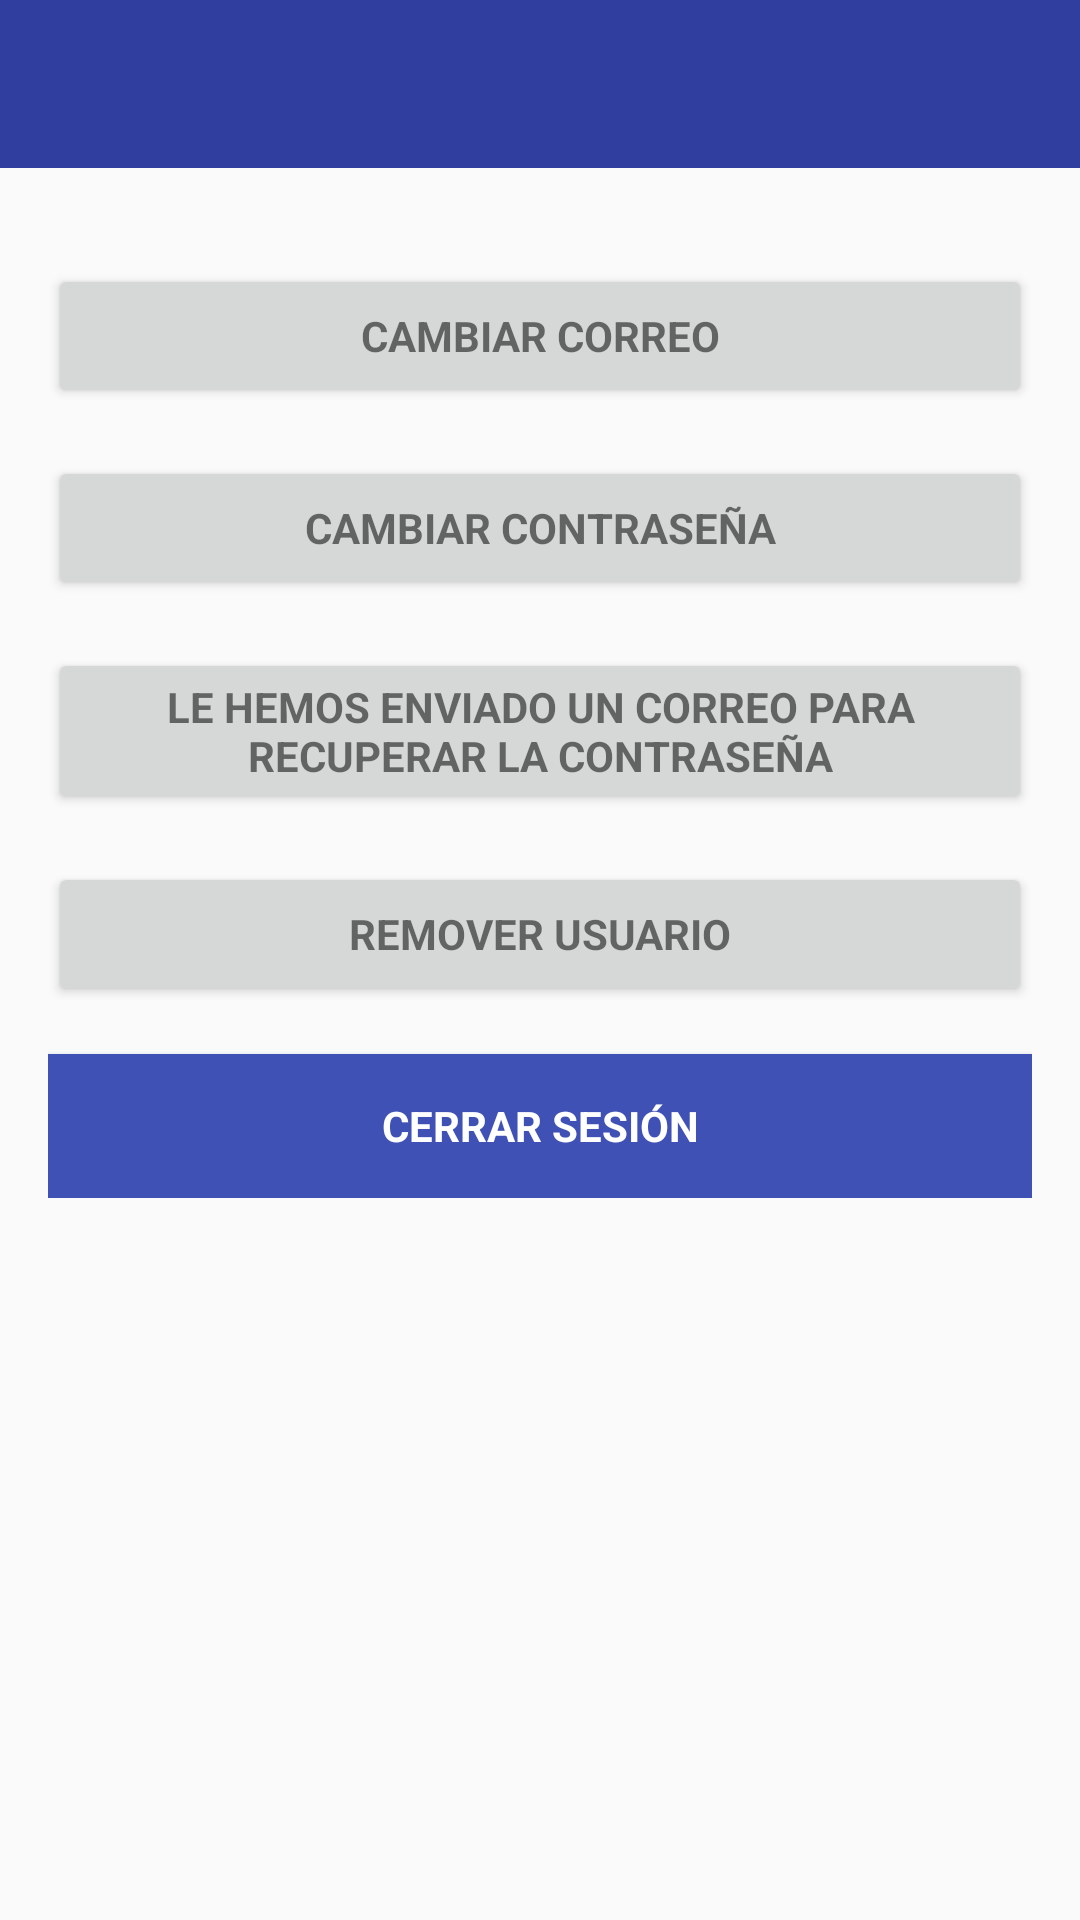

This screen was rendered from an Android layout file. Write that file and the resources it references.
<!-- AndroidManifest.xml: application theme AppTheme -->
<!-- res/layout/activity_general.xml -->
<?xml version="1.0" encoding="utf-8"?>
<android.support.design.widget.CoordinatorLayout
    xmlns:android="http://schemas.android.com/apk/res/android"
    xmlns:app="http://schemas.android.com/apk/res-auto"
    xmlns:tools="http://schemas.android.com/tools"
    android:layout_width="match_parent"
    android:layout_height="match_parent"
    tools:context="com.chacanasoft.jorge.fluctuacion.GeneralActivity">




    <android.support.design.widget.AppBarLayout
        android:layout_width="match_parent"
        android:layout_height="wrap_content"
        android:theme="@style/AppTheme"
        app:elevation="0dp">

        <android.support.v7.widget.Toolbar
            android:id="@+id/toolbar"
            android:layout_width="match_parent"
            android:layout_height="?attr/actionBarSize"
            android:background="?attr/colorPrimaryDark"
            app:layout_scrollFlags="scroll|enterAlways"
            app:popupTheme="@style/AppTheme" />

    </android.support.design.widget.AppBarLayout>

    <LinearLayout
        android:layout_width="match_parent"
        android:layout_height="wrap_content"
        android:orientation="vertical"
        android:paddingBottom="@dimen/activity_vertical_margin"
        android:paddingLeft="@dimen/activity_horizontal_margin"
        android:paddingRight="@dimen/activity_horizontal_margin"
        android:paddingTop="@dimen/activity_vertical_margin"
        app:layout_behavior="@string/appbar_scrolling_view_behavior">

        <EditText
            android:id="@+id/old_email"
            android:layout_width="match_parent"
            android:layout_height="wrap_content"
            android:hint="@string/hint_email"
            android:inputType="textEmailAddress"
            android:maxLines="1"
            android:singleLine="true"
            android:visibility="gone" />

        <EditText
            android:id="@+id/new_email"
            android:layout_width="match_parent"
            android:layout_height="wrap_content"
            android:hint="@string/hint_new_email"
            android:inputType="textEmailAddress"
            android:maxLines="1"
            android:singleLine="true"
            android:visibility="gone" />

        <EditText
            android:id="@+id/password"
            android:layout_width="match_parent"
            android:layout_height="wrap_content"
            android:focusableInTouchMode="true"
            android:hint="@string/hint_password"
            android:imeOptions="actionUnspecified"
            android:inputType="textPassword"
            android:maxLines="1"
            android:singleLine="true"
            android:visibility="gone" />

        <EditText
            android:id="@+id/newPassword"
            android:layout_width="match_parent"
            android:layout_height="wrap_content"
            android:focusableInTouchMode="true"
            android:hint="@string/new_pass"
            android:imeOptions="actionUnspecified"
            android:inputType="textPassword"
            android:maxLines="1"
            android:singleLine="true"
            android:visibility="gone" />

        <Button
            android:id="@+id/changeEmail"
            style="?android:textAppearanceSmall"
            android:layout_width="wrap_content"
            android:layout_height="wrap_content"
            android:layout_marginTop="16dp"
            android:background="@color/colorPrimaryDark"
            android:onClick="changeEmailPressed"
            android:text="@string/btn_change"
            android:textColor="@android:color/white"
            android:textStyle="bold"
            android:visibility="gone" />

        <Button
            android:id="@+id/changePass"
            style="?android:textAppearanceSmall"
            android:layout_width="wrap_content"
            android:layout_height="wrap_content"
            android:layout_marginTop="16dp"
            android:background="@color/colorPrimaryDark"
            android:onClick="changePasswordPressed"
            android:text="@string/btn_change"
            android:textColor="@android:color/white"
            android:textStyle="bold"
            android:visibility="gone" />

        <Button
            android:id="@+id/send"
            style="?android:textAppearanceSmall"
            android:layout_width="wrap_content"
            android:layout_height="wrap_content"
            android:layout_marginTop="16dp"
            android:background="@color/colorPrimaryDark"
            android:onClick="sendEmailPressed"
            android:text="@string/btn_send"
            android:textColor="@android:color/white"
            android:textStyle="bold"
            android:visibility="gone" />

        <ProgressBar
            android:id="@+id/progressBar"
            android:layout_width="30dp"
            android:layout_height="30dp"
            android:visibility="gone" />

        <Button
            android:id="@+id/remove"
            style="?android:textAppearanceSmall"
            android:layout_width="wrap_content"
            android:layout_height="wrap_content"
            android:layout_marginTop="16dp"
            android:background="@color/colorPrimaryDark"
            android:onClick="removeUserPressed"
            android:text="@string/btn_remove"
            android:textColor="@android:color/white"
            android:textStyle="bold"
            android:visibility="gone" />

        <Button
            android:id="@+id/change_email_button"
            style="?android:textAppearanceSmall"
            android:layout_width="match_parent"
            android:layout_height="wrap_content"
            android:layout_marginTop="16dp"
            android:onClick="btnChangeEmailPressed"
            android:text="@string/change_email"
            android:textStyle="bold" />

        <Button
            android:id="@+id/change_password_button"
            style="?android:textAppearanceSmall"
            android:layout_width="match_parent"
            android:layout_height="wrap_content"
            android:layout_marginTop="16dp"
            android:onClick="btnChangePasswordPressed"
            android:text="@string/change_password"
            android:textStyle="bold" />

        <Button
            android:id="@+id/sending_pass_reset_button"
            style="?android:textAppearanceSmall"
            android:layout_width="match_parent"
            android:layout_height="wrap_content"
            android:layout_marginTop="16dp"
            android:onClick="btnSendResetEmailPressed"
            android:text="@string/send_password_reset_email"
            android:textStyle="bold" />

        <Button
            android:id="@+id/remove_user_button"
            style="?android:textAppearanceSmall"
            android:layout_width="match_parent"
            android:layout_height="wrap_content"
            android:layout_marginTop="16dp"
            android:onClick="btnRemoveUserPressed"
            android:text="@string/remove_user"
            android:textStyle="bold" />

        <Button
            android:id="@+id/sign_out"
            style="?android:textAppearanceSmall"
            android:layout_width="match_parent"
            android:layout_height="wrap_content"
            android:layout_marginTop="16dp"
            android:background="@color/colorPrimary"
            android:onClick="signOutPressed"
            android:text="@string/btn_sign_out"
            android:textColor="@android:color/white"
            android:textStyle="bold" />

    </LinearLayout>

</android.support.design.widget.CoordinatorLayout>
<!-- resources referenced by this layout -->
<resources>
  <color name="colorPrimary">#3F51B5</color>
  <color name="colorPrimaryDark">#303F9F</color>
  <dimen name="activity_horizontal_margin">16dp</dimen>
  <dimen name="activity_vertical_margin">16dp</dimen>
  <string name="btn_change">Cambiar</string>
  <string name="btn_remove">Remover</string>
  <string name="btn_send">Enviar</string>
  <string name="btn_sign_out">Cerrar sesión</string>
  <string name="change_email">Cambiar correo</string>
  <string name="change_password">Cambiar contraseña</string>
  <string name="hint_email">Introduzca su correo</string>
  <string name="hint_new_email">Nuevo correo</string>
  <string name="hint_password">Introduzca su contraseña</string>
  <string name="new_pass">Nueva contraseña</string>
  <string name="remove_user">Remover usuario</string>
  <string name="send_password_reset_email">Le hemos enviado un correo para recuperar la contraseña</string>
  <style name="AppTheme" parent="Theme.AppCompat.Light.DarkActionBar">
          
          <item name="colorPrimary">@color/colorPrimary</item>
          <item name="colorPrimaryDark">@color/colorPrimaryDark</item>
          <item name="colorAccent">@color/colorAccent</item>
      </style>
  <color name="colorAccent">#FF4081</color>
</resources>
